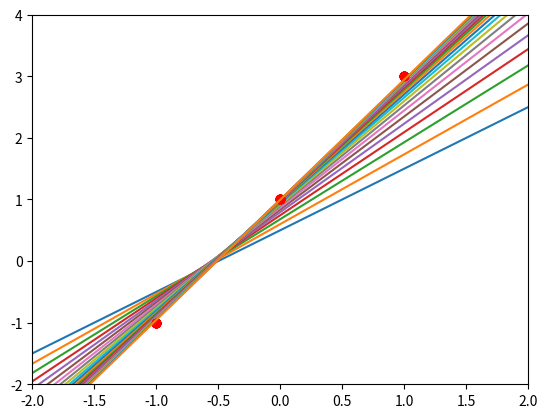

The matplotlib source for this figure:
import matplotlib.pyplot as plt
%matplotlib inline

x0,y0=(-1,-1)
x1,y1=(0,1)
x2,y2=(1,3)

plt.plot([x0,x1,x2], [y0,y1,y2], 'ro')
plt.axis([-2, 2,-2, 4])
plt.show()

w=1
b=0.5
alpha=0.1

def regresion(w,b):
  return lambda x: w*x+b

def coste(w,b):
  return lambda lis :  1.0/len(lis) * sum([(regresion(w,b)(x)-y)**2 for (x,y) in lis])

plt.plot([x0,x1,x2], [y0,y1,y2], 'ro')
plt.plot([-2,2],[regresion(w,b)(-2),regresion(w,b)(2)])
plt.axis([-2, 2,-2, 4])
plt.show()
print("Coste: " + str(coste(w,b)([(x0,y0),(x1,y1),(x2,y2)])))

def actualizaPesos(w,b,alpha,lis):
  w1 = w - alpha * (2.0/len(lis)* (-sum([x*(y-regresion(w,b)(x)) for (x,y) in lis])))
  b = b - alpha * (2.0/len(lis)* (-sum([(y-regresion(w,b)(x)) for (x,y) in lis])))
  w=w1
  return (w,b)
  

w,b=actualizaPesos(w,b,alpha,[(x0,y0),(x1,y1),(x2,y2)])
plt.plot([x0,x1,x2], [y0,y1,y2], 'ro')
plt.plot([-2,2],[regresion(w,b)(-2),regresion(w,b)(2)])
plt.axis([-2, 2,-2, 4])
plt.show()
print("w:" + str(w))
print("b:" + str(b))
print("Coste: " + str(coste(w,b)([(x0,y0),(x1,y1),(x2,y2)])))

for i in range(0,20):
  w,b=actualizaPesos(w,b,0.1,[(x0,y0),(x1,y1),(x2,y2)])
  print("Iteración " + str(i+1))
  plt.plot([x0,x1,x2], [y0,y1,y2], 'ro')
  plt.plot([-2,2],[regresion(w,b)(-2),regresion(w,b)(2)])
  plt.axis([-2, 2,-2, 4])
  plt.show()
  print("w:" + str(w))
  print("b:" + str(b))
  print("Coste: " + str(coste(w,b)([(x0,y0),(x1,y1),(x2,y2)])))

